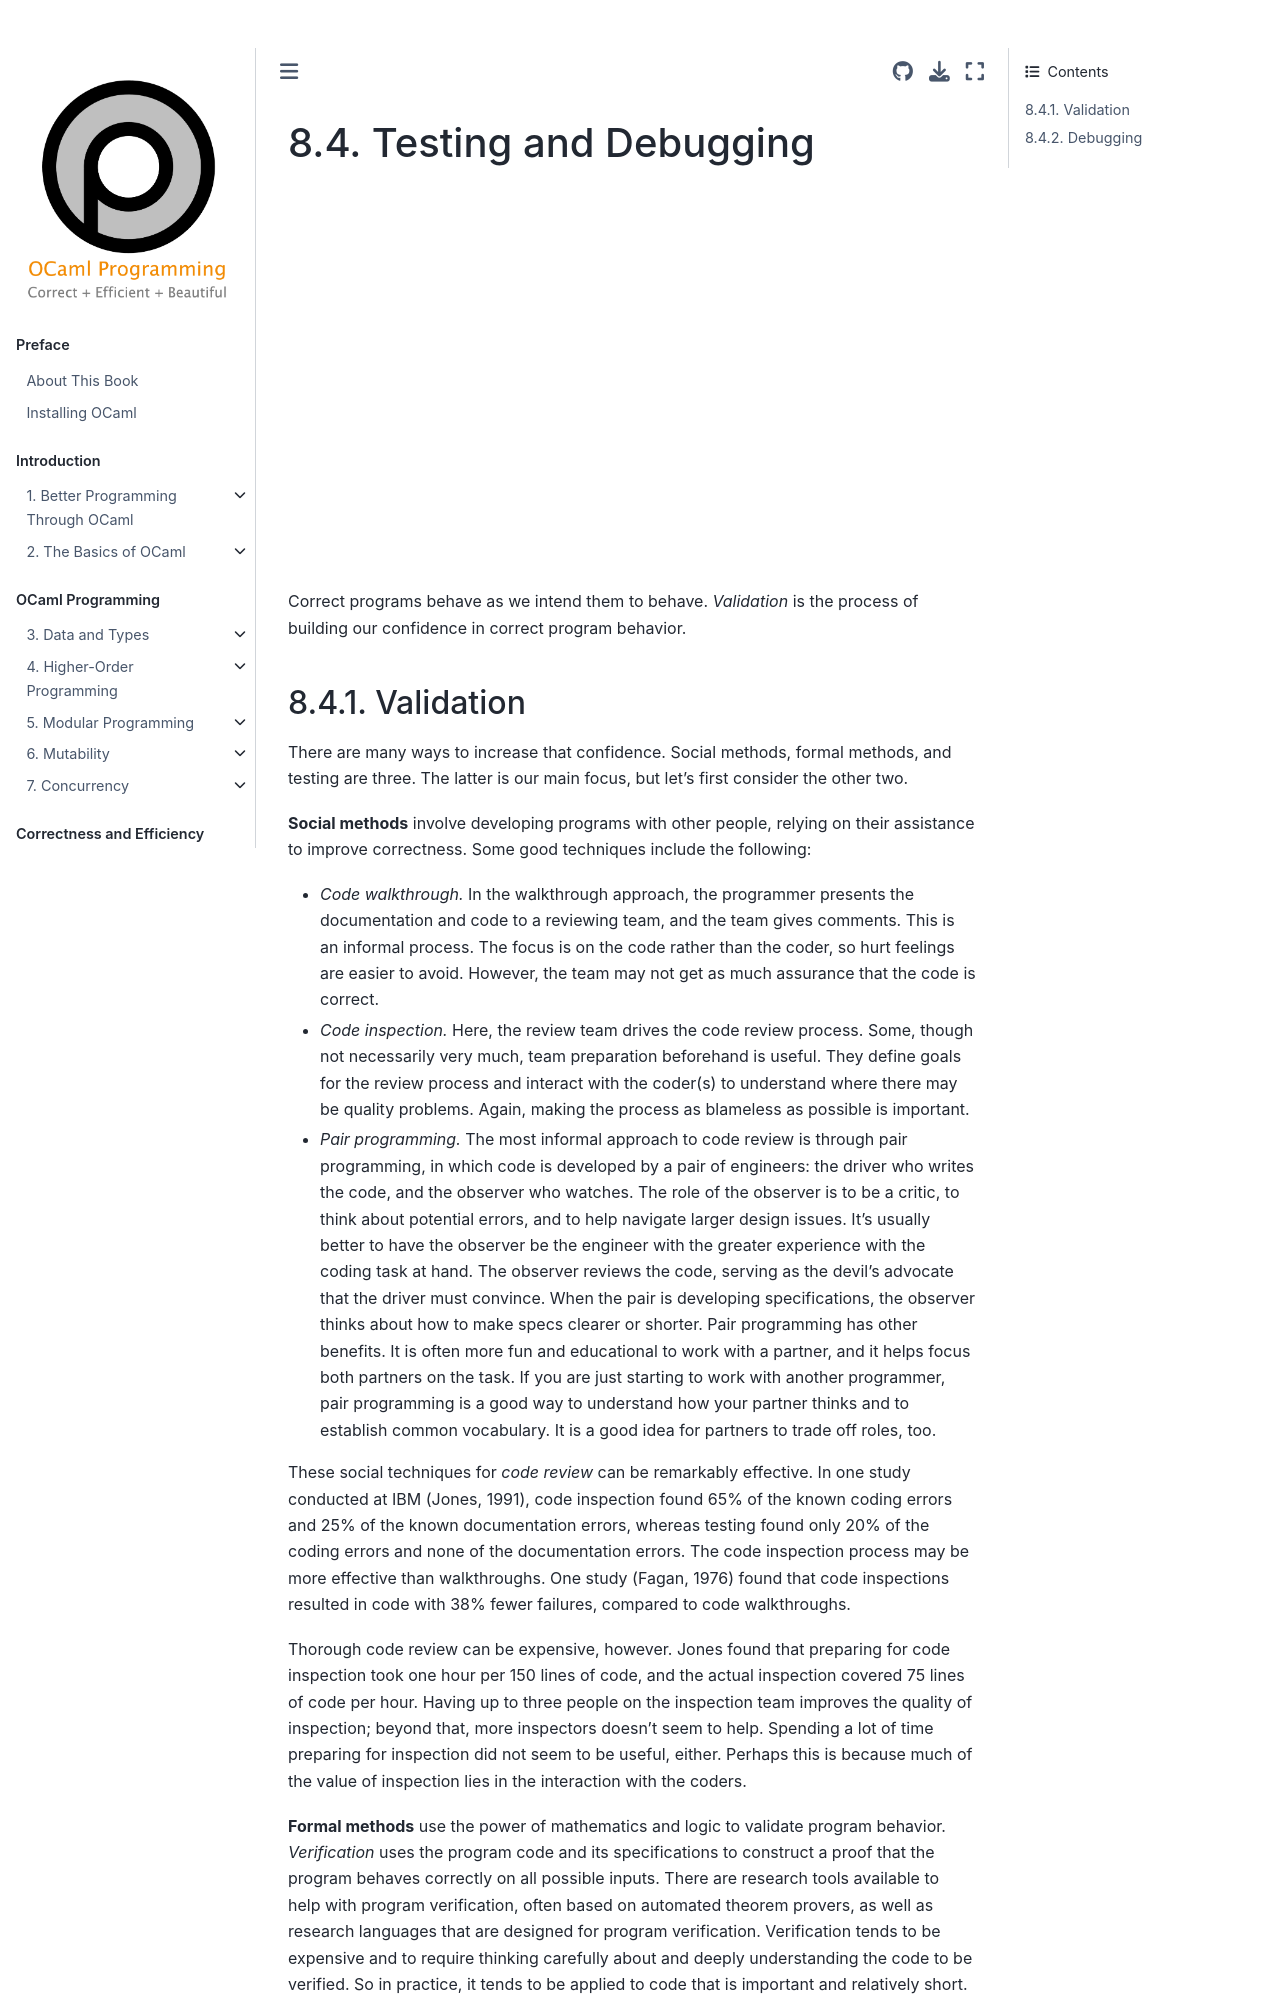

repository: cs3110/textbook · page: chapters/correctness/test_debug.html · generator: jekyll

# Testing and Debugging

{{ video_embed | replace("%%VID%%", "Rgo-T6gF9cA")}}

Correct programs behave as we intend them to behave. *Validation* is the process
of building our confidence in correct program behavior.
